Photos from the image-classification dataset "dataset" in the GitHub repository bondi7/sargassum-image-detection. Its 8 classes are: coast, coast_sky, coastline, dead_sargassum, death_sargassum, sargassum, sky, water.

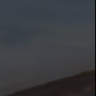
Label: water

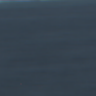
Label: water

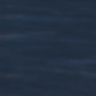
Label: sargassum

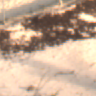
Label: dead_sargassum

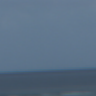
Label: sky

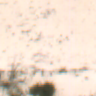
Label: coast
